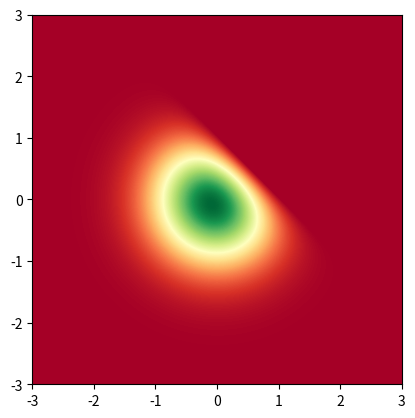

The script that saved this image:
#! /usr/bin/env python2
# https://matplotlib.org/gallery/images_contours_and_fields/image_demo.html

import numpy as np
import matplotlib.cm as cm
import matplotlib.pyplot as plt
import matplotlib.cbook as cbook
from matplotlib.path import Path
from matplotlib.patches import PathPatch

np.random.seed(19680801)

delta = 0.025
x = y = np.arange(-3.0 , 3.0 , delta)
X , Y = np.meshgrid(x,y)
Z1 = np.exp(-X**2 - Y**2)
Z2 = np.exp(-(X-1)**2 - (Y-1)**2)
Z = (Z1 - Z2 ) * 2

fig , ax = plt.subplots()
im = ax.imshow(Z, interpolation = 'bilinear' , cmap = cm.RdYlGn, 
	origin = 'lower',
	extent=[-3,3,-3,3], 
	vmax = abs(Z).max(), vmin=abs(Z).min())

plt.show()


